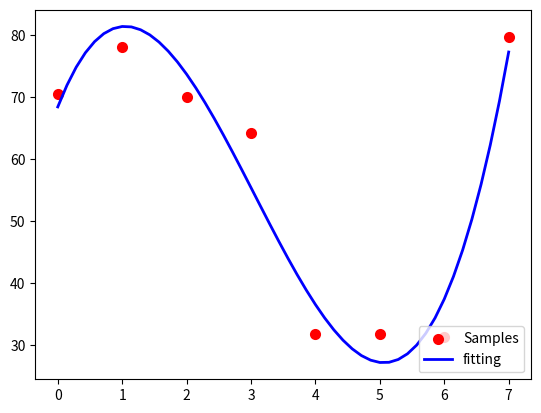

Write Python code to recreate this figure.
import numpy as np  # 科学计算库
import matplotlib.pyplot as plt  # 绘图库
from scipy.optimize import leastsq  # 引入最小二乘法算法


def aimFunc_poly(p, x):
    func = np.poly1d(p)
    return func(x)


class Least_Squares_fitter:
    def __init__(self, X, Y, aim_func, p_o):
        self.X = X
        self.Y = Y
        self.aim_func = aim_func
        self.p_o = p_o
        self.Para = None
        self.SSE = None

    def error_func(self, p, x, y):  # 偏差函数
        return self.aim_func(p, x) - y

    def LS_calculate(self):
        self.Para = leastsq(self.error_func, self.p_o, args=(self.X, self.Y))
        self.SSE = np.sum(np.power(self.aim_func(self.Para[0], self.X) - self.Y, 2))
        return self.Para[0], self.SSE

    def print_result(self):
        if self.Para is not None:
            print('Result is: ', self.Para[0])
            print('Cost is: ', self.Para[-1])
            print('SSE is: ', self.SSE)
        else:
            print('Error!')
            pass

    def plot_func(self, switch, x_range=None):  # 0, 化样本点; 1, 画函数拟合图像(x_range: [首, 末, 密度])
        if switch:  # 画样本点和画拟合直线
            if x_range is not None:
                x = np.linspace(x_range[0], x_range[1], x_range[-1])
            else:
                x = np.linspace(np.min(self.X), np.max(self.X))
            y = self.aim_func(self.Para[0], x)
            plt.figure()
            plt.scatter(self.X, self.Y, color="red", label="Samples", linewidth=2)
            plt.plot(x, y, color="blue", label="fitting", linewidth=2)
            plt.legend(loc='lower right')  # 绘制图例
            plt.show()
        else:  # 只画样本点
            plt.figure()
            plt.scatter(self.X, self.Y, color="red", label="Samples", linewidth=2)
            plt.show()


def fit_trends_cubic(price, days=np.array([0, 1, 2, 3, 4])):
    p_0 = np.random.rand(4)
    LS_f = Least_Squares_fitter(days, price, aimFunc_poly, p_0)
    p, SSE = LS_f.LS_calculate()
    LS_f.print_result()
    LS_f.plot_func(switch=True)  # check
    del LS_f
    return p, SSE


def fit_trends_liner(price, days=np.array([0, 1, 2, 3, 4])):
    p_0 = np.random.rand(2)
    LS_f = Least_Squares_fitter(days, price, aimFunc_poly, p_0)
    p, SSE = LS_f.LS_calculate()
    LS_f.print_result()
    LS_f.plot_func(switch=True)  # check
    del LS_f
    return p, SSE


if __name__ == '__main__':
    Yi = np.array([70.54922848782739,
                   78.07225225521299,
                   70.05913178388784,
                   64.25041140927871,
                   31.712956266315835,
                   31.712956266315835,
                   31.317773218139028,
                   79.79975113690753])
    fit_trends_cubic(Yi, np.arange(0, len(Yi)))
